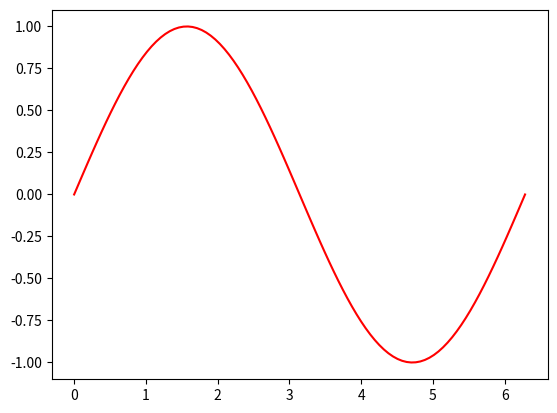

Generate this figure with matplotlib:
# a code cell can run statements of code.
# when you run this cell, the output is sent 
# from the web page to a back-end process, run 
# and the results are displayed to you
print("hello world")

!echo "hello"

%lsmagic

%quickref

%sx?

import numpy as np
import matplotlib.pyplot as plt
%matplotlib inline

x = np.linspace(0,2*np.pi,100)
y = np.sin(x)
plt.plot(x,y, 'r-')
plt.show()